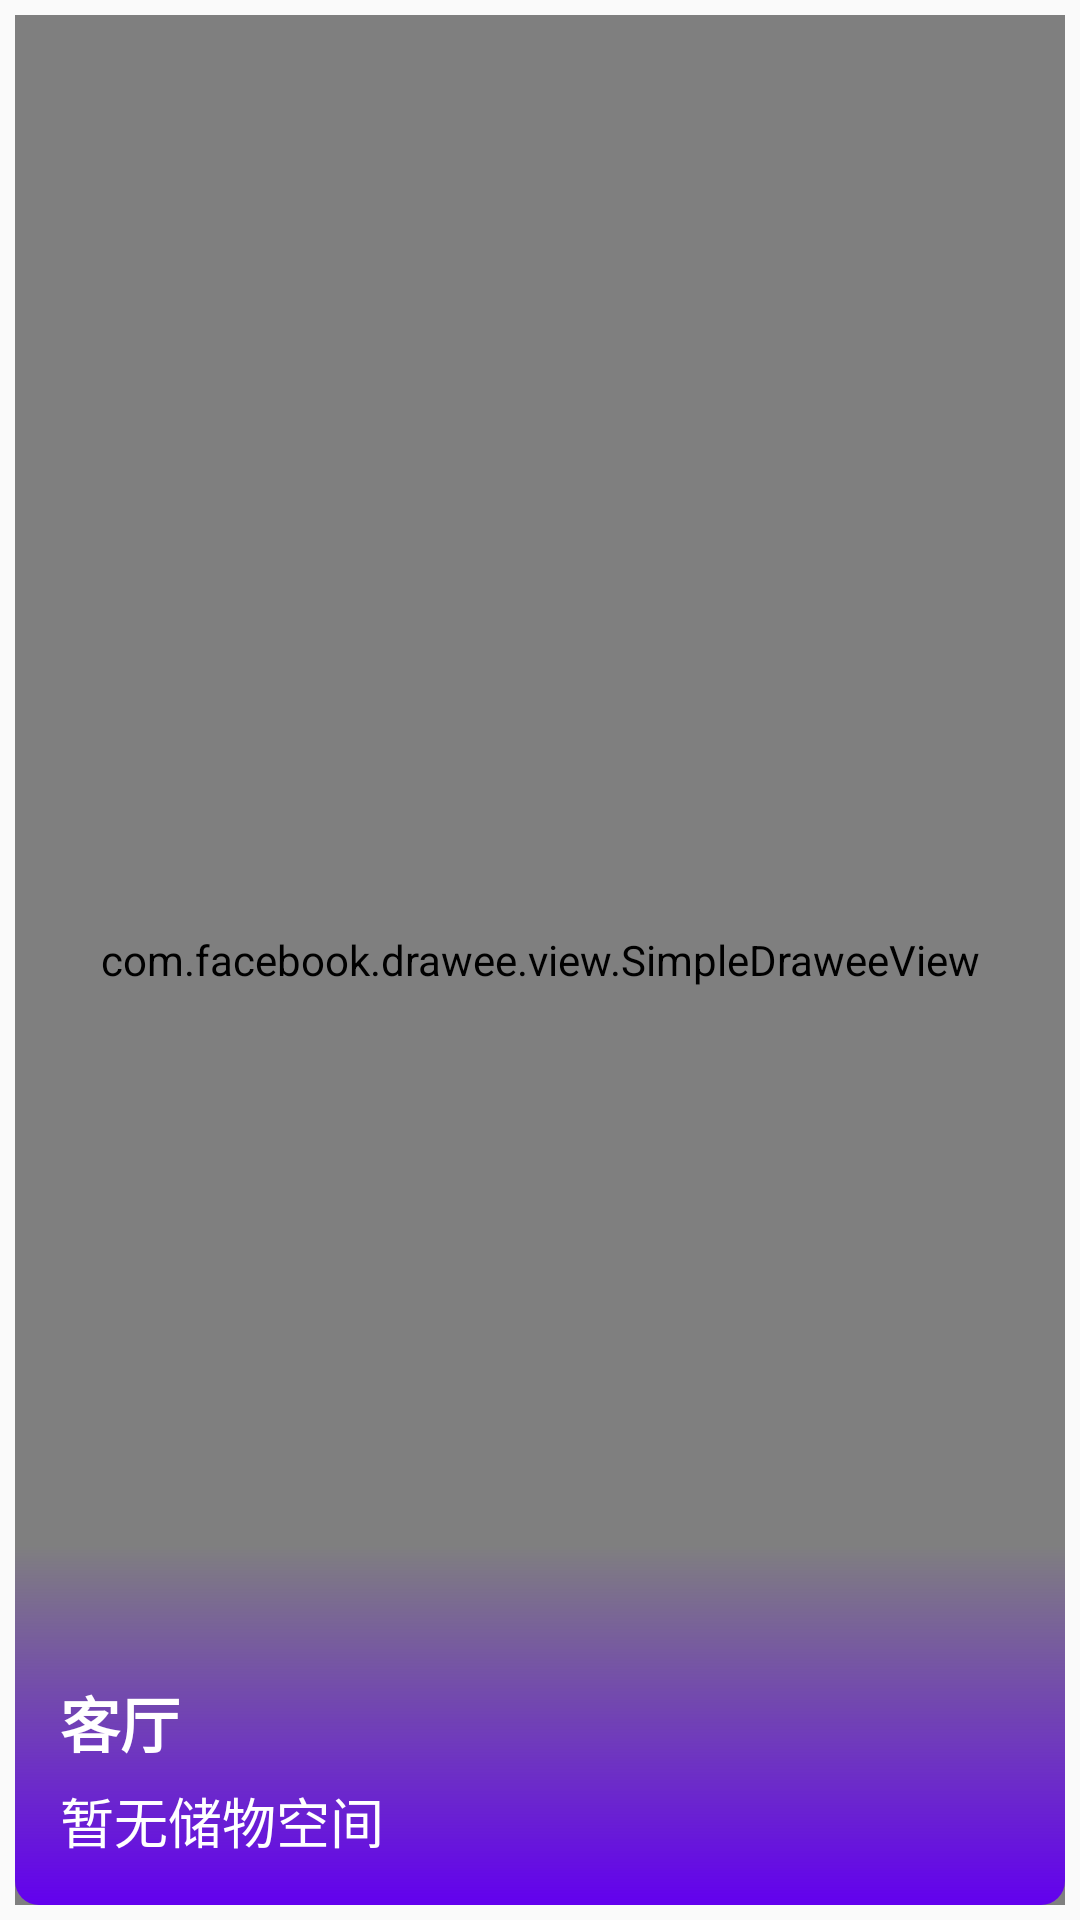

Reconstruct the res/layout file that produces this screen, plus the resources it refers to.
<!-- AndroidManifest.xml: application theme Theme.T -->
<!-- res/layout/room_card.xml -->
<?xml version="1.0" encoding="utf-8"?>
<RelativeLayout xmlns:android="http://schemas.android.com/apk/res/android"
    xmlns:fresco="http://schemas.android.com/apk/res-auto"
    android:layout_width="match_parent"
    android:layout_height="180dp">

    <RelativeLayout
        android:layout_width="match_parent"
        android:layout_height="match_parent"
        android:layout_margin="5dp">

        <RelativeLayout
            android:id="@+id/room_mask"
            android:layout_width="match_parent"
            android:layout_height="match_parent"
            android:background="@drawable/round_rect">

            <com.facebook.drawee.view.SimpleDraweeView
                android:id="@+id/room_img"
                android:layout_width="match_parent"
                android:layout_height="match_parent"
                fresco:actualImageScaleType="centerCrop"
                fresco:roundedCornerRadius="8dp" />

            <View
                android:layout_width="match_parent"
                android:layout_height="120dp"
                android:layout_alignParentBottom="true"
                android:background="@drawable/bottom_round_rect" />
        </RelativeLayout>

        <LinearLayout
            android:layout_width="wrap_content"
            android:layout_height="wrap_content"
            android:layout_alignParentBottom="true"
            android:layout_marginBottom="15dp"
            android:orientation="vertical">

            <TextView
                android:id="@+id/room_name"
                android:layout_width="wrap_content"
                android:layout_height="wrap_content"
                android:layout_gravity="left"
                android:layout_marginStart="15dp"
                android:layout_marginTop="10dp"
                android:text="客厅"
                android:textColor="#FFFFFF"
                android:textSize="20sp"
                android:textStyle="bold" />

            <TextView
                android:id="@+id/storage_space_no"
                android:layout_width="wrap_content"
                android:layout_height="wrap_content"
                android:layout_gravity="left"
                android:layout_marginStart="15dp"
                android:layout_marginTop="5dp"
                android:text="暂无储物空间"
                android:textColor="#FFFFFF"
                android:textSize="18sp" />

        </LinearLayout>
    </RelativeLayout>

    <RelativeLayout
        android:id="@+id/room_red_point"
        android:layout_width="44dp"
        android:layout_height="44dp"
        android:layout_alignParentEnd="true"
        android:visibility="gone">

        <View
            android:layout_width="25dp"
            android:layout_height="25dp"
            android:layout_alignParentEnd="true"
            android:background="@drawable/delete_icon" />
    </RelativeLayout>

</RelativeLayout>
<!-- resources referenced by this layout -->
<resources>
  <!-- drawable bottom_round_rect (drawable) -->
  <?xml version="1.0" encoding="utf-8"?>
  <shape xmlns:android="http://schemas.android.com/apk/res/android"
      android:shape="rectangle">
      <gradient
          android:angle="90"
          android:endColor="#00000000"
          android:startColor="?attr/colorPrimary" />
      <corners android:bottomLeftRadius="8dp" android:bottomRightRadius="8dp"/>
  </shape>
  <!-- drawable delete_icon: png bitmap (drawable, 37210 bytes) -->
  <style name="Theme.T" parent="Theme.MaterialComponents.DayNight.NoActionBar.Bridge">
          
          <item name="colorPrimary">@color/purple_500</item>
          <item name="colorPrimaryVariant">@color/purple_700</item>
          <item name="colorAccent">@color/purple_700</item>
          <item name="colorOnPrimary">@color/white</item>
          
          <item name="colorSecondary">@color/teal_200</item>
          <item name="colorSecondaryVariant">@color/teal_700</item>
          <item name="colorOnSecondary">@color/black</item>
          
          <item name="android:statusBarColor" tools:targetApi="l">?attr/colorPrimaryVariant</item>
          
      </style>
  <color name="purple_500">#FF6200EE</color>
  <color name="purple_700">#FF3700B3</color>
  <color name="white">#FFFFFFFF</color>
  <color name="teal_200">#FF03DAC5</color>
  <color name="teal_700">#FF018786</color>
  <color name="black">#FF000000</color>
</resources>
